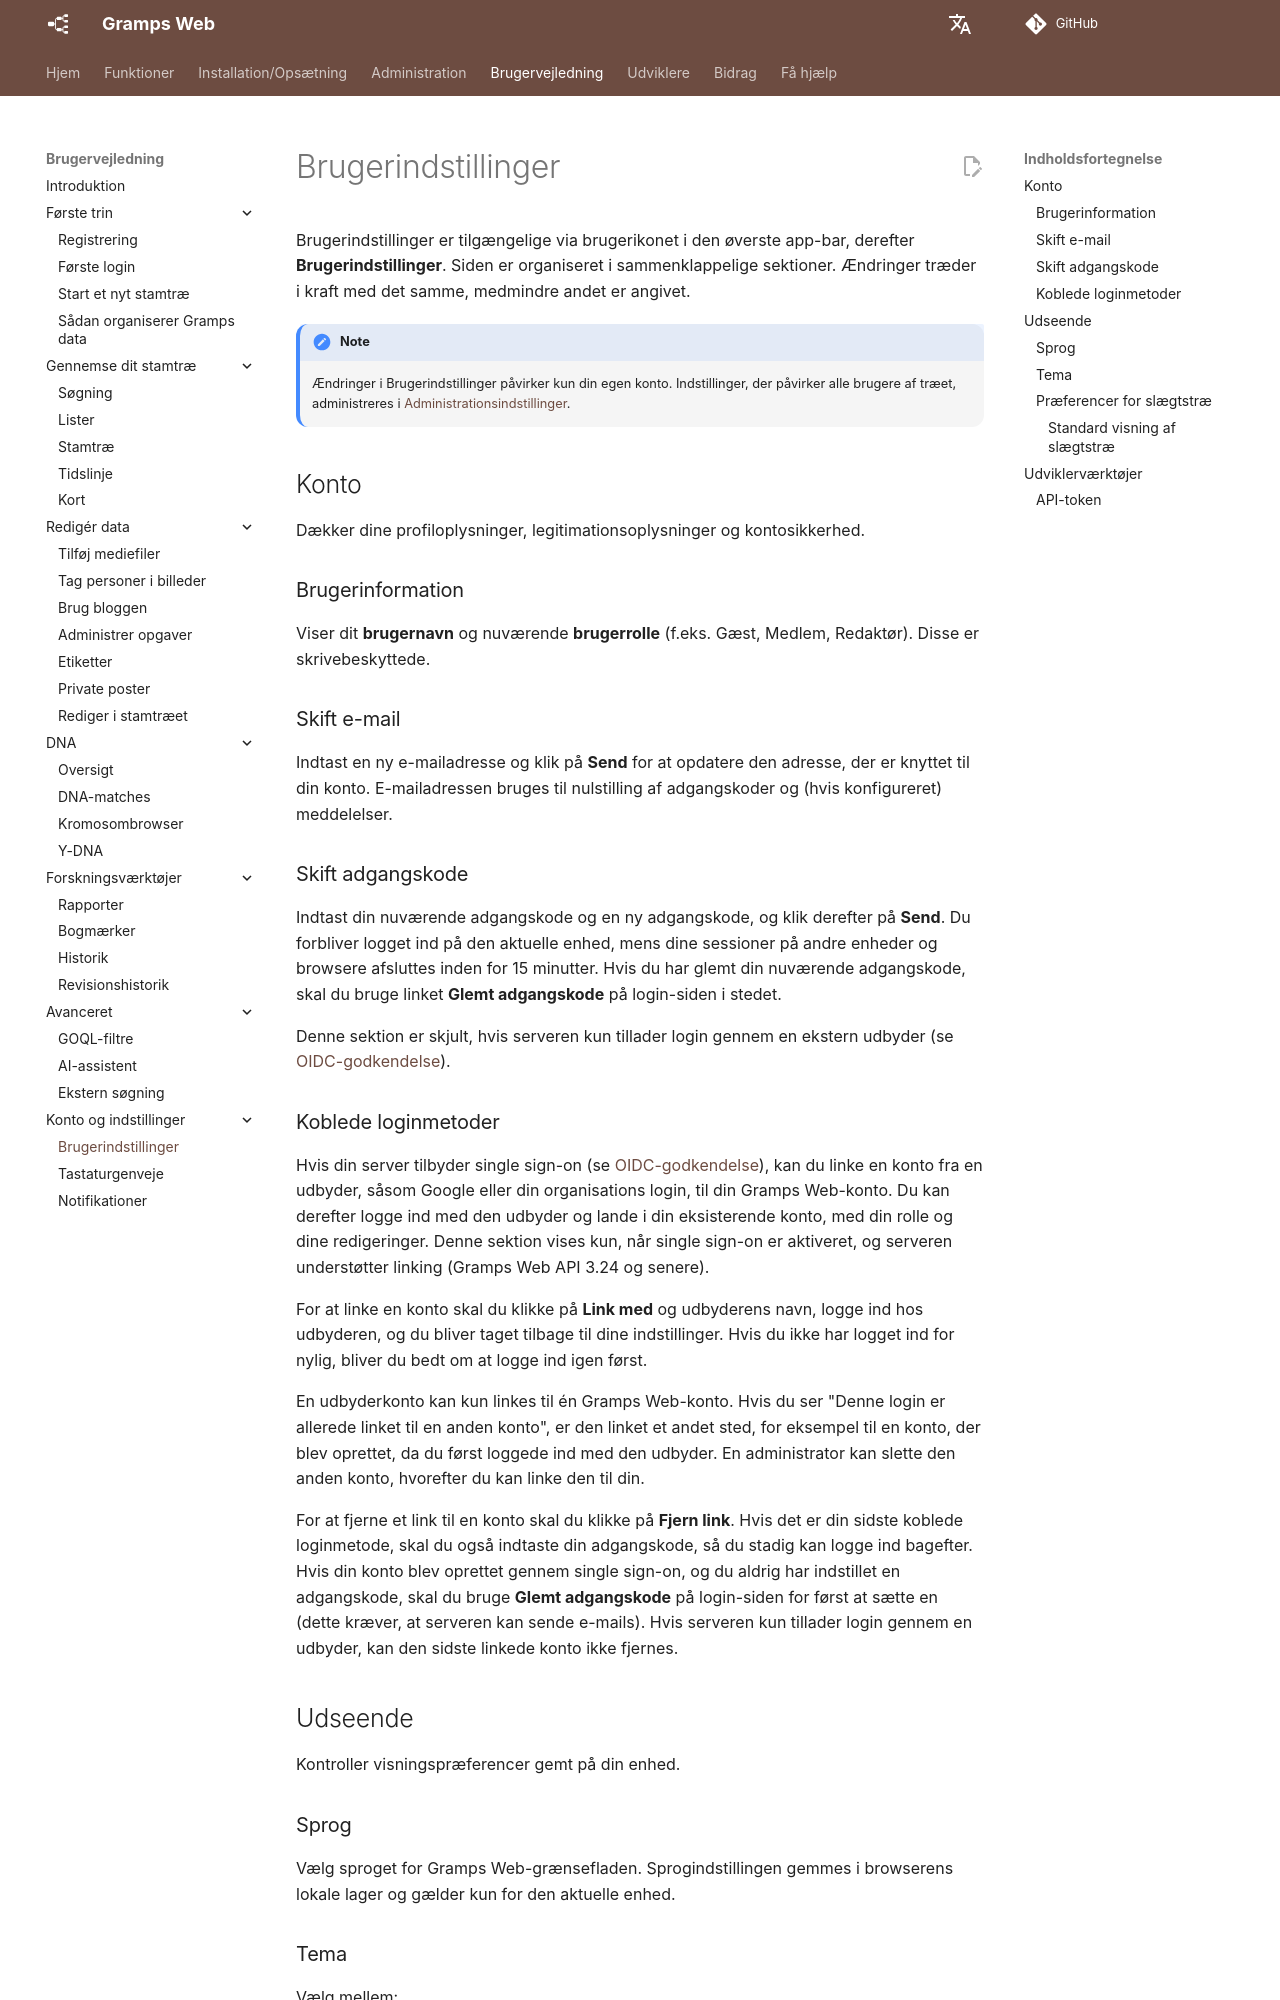

repository: gramps-project/gramps-web-docs · page: da/user-guide/settings/index.html · generator: mkdocs

# Brugerindstillinger

Brugerindstillinger er tilgængelige via brugerikonet i den øverste app-bar, derefter **Brugerindstillinger**. Siden er organiseret i sammenklappelige sektioner. Ændringer træder i kraft med det samme, medmindre andet er angivet.

!!! note
    Ændringer i Brugerindstillinger påvirker kun din egen konto. Indstillinger, der påvirker alle brugere af træet, administreres i [Administrationsindstillinger](../administration/settings.md).

## Konto

Dækker dine profiloplysninger, legitimationsoplysninger og kontosikkerhed.

### Brugerinformation

Viser dit **brugernavn** og nuværende **brugerrolle** (f.eks. Gæst, Medlem, Redaktør). Disse er skrivebeskyttede.

### Skift e-mail

Indtast en ny e-mailadresse og klik på **Send** for at opdatere den adresse, der er knyttet til din konto. E-mailadressen bruges til nulstilling af adgangskoder og (hvis konfigureret) meddelelser.

### Skift adgangskode

Indtast din nuværende adgangskode og en ny adgangskode, og klik derefter på **Send**. Du forbliver logget ind på den aktuelle enhed, mens dine sessioner på andre enheder og browsere afsluttes inden for 15 minutter. Hvis du har glemt din nuværende adgangskode, skal du bruge linket **Glemt adgangskode** på login-siden i stedet.

Denne sektion er skjult, hvis serveren kun tillader login gennem en ekstern udbyder (se [OIDC-godkendelse](../install_setup/oidc.md)).
